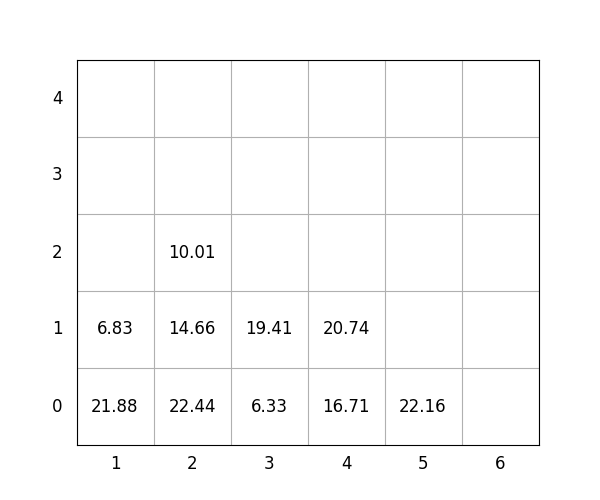

Source data for this figure (header and first rows):
idx, loc_x, loc_y, loc_z, weight, group, score, seq, reloc, size(ft)
1, 4, 0, 0, 16.71, 3, 316.7, 1, 0, 20
2, 3, 0, 0, 6.33, 3, 306.3, 2, 0, 20
3, 2, 0, 0, 22.44, 0, 22.44, 3, 0, 20
4, 3, 0, 1, 19.41, 3, 319.4, 4, 0, 20
5, 1, 0, 0, 21.88, 0, 21.88, 5, 0, 20
6, 4, 0, 1, 20.74, 3, 320.7, 6, 0, 20
7, 5, 0, 0, 22.16, 2, 222.2, 7, 0, 20
8, 2, 0, 1, 14.66, 1, 114.7, 8, 0, 20
9, 2, 0, 2, 10.01, 2, 210, 9, 0, 20
10, 1, 0, 1, 6.83, 1, 106.8, 10, 0, 20
